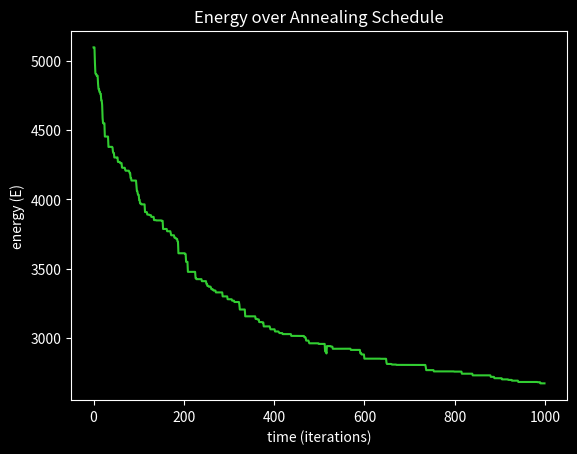

The script that saved this image:
import random
import numpy as np
from typing import List

# import numpy.typing as npt
# npt.NDArray[np.int_]


def random_prob(precision=3) -> float:
    return random.randint(0, 10 ** precision) / float(10 ** precision)


class SimulatedAnnealing:

    restart_locations: List[int] = list()  # for graphing purposes
    temperature: float = None

    def __init__(self, coords: np.ndarray, iterations=1000):
        self.coords: np.ndarray = coords
        self.iterations: int = iterations
        self.energy: float = self.__evaluate(coords)
        self.data: List[float] = [round(self.energy, 3)]
        self.global_lowest_energy: float = self.energy
        self.global_lowest_energy_coords = coords

    def run_annealing_schedule(self) -> None:
        restart_threshold: int = int(self.iterations * 0.1)
        suboptimal_iterations: int = 0

        for iteration in range(self.iterations - 1):
            # print(f"iteration:: {iteration} Energy:: {self.energy}\r", end="")
            self.temperature = round(1 - ((iteration + 1) / self.iterations), 3)
            new_config = self.__swap()
            new_config_energy = self.__evaluate(new_config)

            if self.__accept_state_change(new_config_energy):
                self.coords = new_config
                self.energy = new_config_energy
                if new_config_energy < self.global_lowest_energy:
                    self.global_lowest_energy_coords = new_config  # for restart function
                    self.global_lowest_energy = new_config_energy

            if self.global_lowest_energy < self.energy:
                suboptimal_iterations += 1
                if suboptimal_iterations > restart_threshold:
                    self.__restart()
                    self.restart_locations.append(iteration)
                    suboptimal_iterations = 0
            else:
                suboptimal_iterations = 0

            self.data.append(round(self.energy, 3))

    def __restart(self) -> None:
        self.coords = self.global_lowest_energy_coords
        self.energy = self.global_lowest_energy

    def __swap(self):
        new_coords = np.copy(self.coords)
        j, k = random.sample(range(len(self.coords)), 2)
        new_coords[[j, k]] = new_coords[[k, j]]
        return new_coords

    def __accept_state_change(self, new_energy_level: float) -> bool:
        accept_prob = self.__acceptance_probability(new_energy_level)
        if accept_prob >= random_prob():  # random.random is unfortunately [0, 1)
            return True
        else:
            return False

    def __acceptance_probability(self, e_prime: float) -> float:
        if e_prime < self.energy:
            return 1
        else:
            return np.exp((0 - (e_prime - self.energy)) / self.temperature)

    @staticmethod
    def __evaluate(configuration: np.ndarray) -> float:
        distance = 0
        for i in range(len(configuration) - 1):
            distance += np.linalg.norm(configuration[i] - configuration[i+1])
        return distance


class Coordinates:

    def __init__(self, n=100, h=100, w=100):
        self.n: int = n
        self.h: int = h
        self.w: int = w
        self.coords = self.__generate_coords()

    def __generate_coords(self) -> np.ndarray:
        coords_list = list()
        for _ in range(self.n):
            coords_list.append((random.randrange(self.w), random.randrange(self.w)))
        return np.array(coords_list)


def plot_data(data, restarts: List[int]) -> None:
    import matplotlib.pyplot as plt
    plt.style.use('dark_background')
    t = np.arange(len(data))
    fig, ax = plt.subplots()
    ax.plot(t, data, color='limegreen')
    ax.set(
        xlabel='time (iterations)',
        ylabel='energy (E)',
        title='Energy over Annealing Schedule')
    if len(restarts) > 0:
        for restart_x_value in restarts:
            ax.axvline(x=restart_x_value, color="red")
    # ax.grid()
    # fig.savefig("test.png")
    plt.show()


def main() -> None:
    simulated_annealing = SimulatedAnnealing(Coordinates().coords)
    simulated_annealing.run_annealing_schedule()
    plot_data(simulated_annealing.data, simulated_annealing.restart_locations)


if __name__ == "__main__":
    main()
